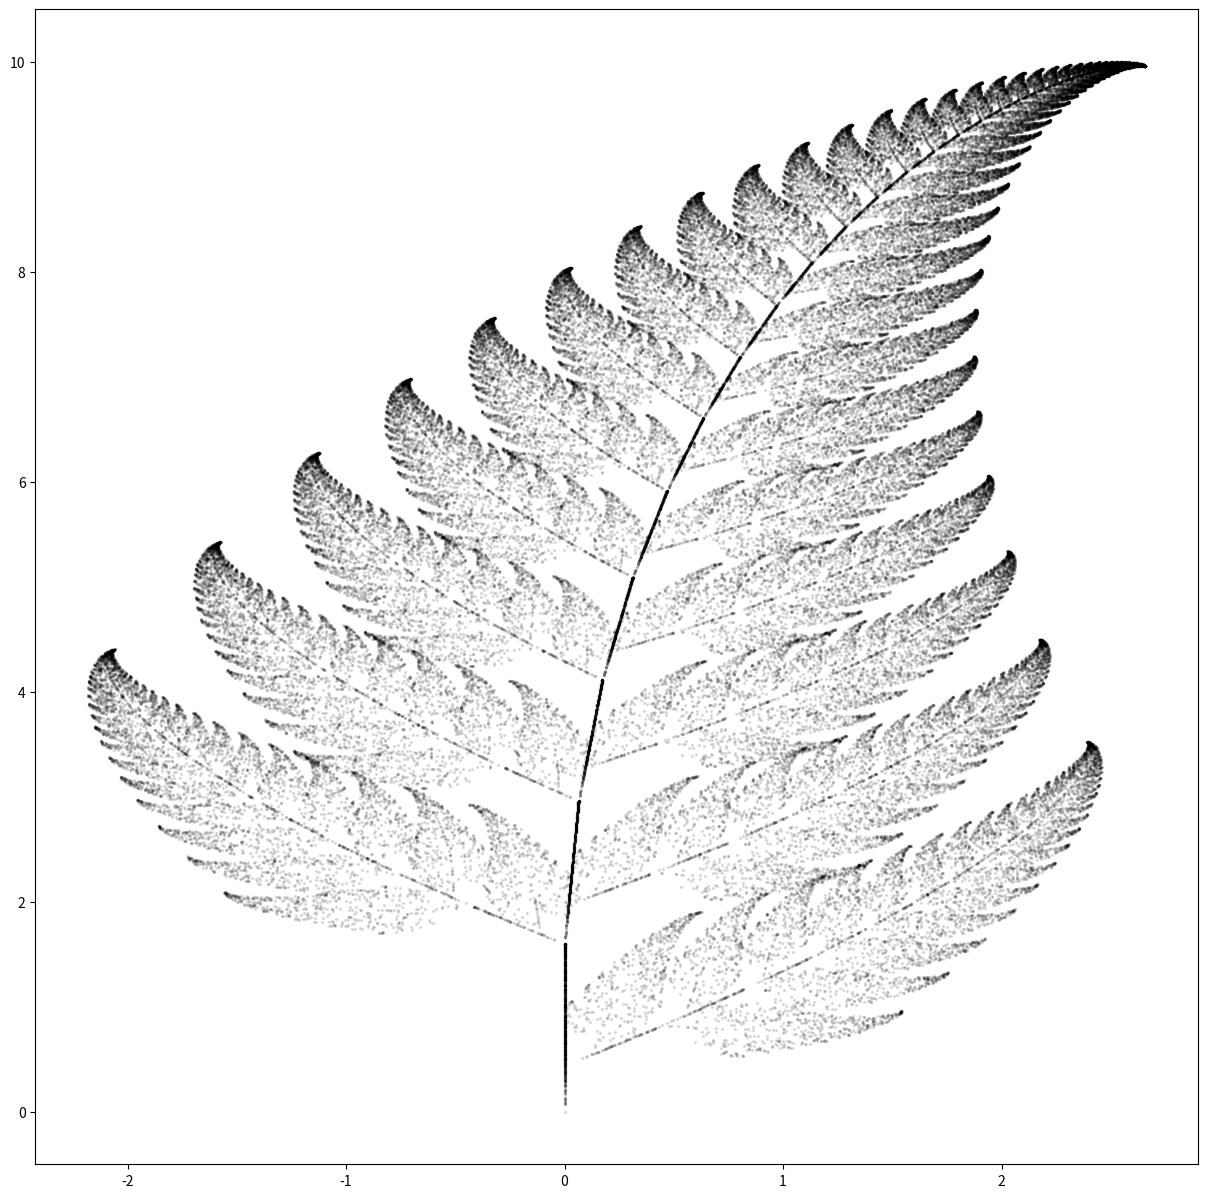

Reproduce this figure in Python.
import random

import matplotlib.pyplot as plt



X = [0]

Y = [0]



for n in range(100000):

    r = random.uniform(0, 100)

    if r < 1.0:

        x = 0

        y = 0.16*Y[n-1]

    elif r < 86.0:

        x = 0.85*X[n-1] + 0.04*Y[n-1]

        y = -0.04*X[n-1] + 0.85*Y[n-1]+1.6

    elif r < 93.0:

        x = 0.2*X[n-1] - 0.26*Y[n-1]

        y = 0.23*X[n-1] + 0.22*Y[n-1] + 1.6

    else:

        x = -0.15*X[n-1] + 0.28*Y[n-1]

        y = 0.26*X[n-1] + 0.24*Y[n-1] + 0.44

    X.append(x);Y.append(y)



plt.figure(figsize = [15,15])

plt.scatter(X,Y,color = 'k',alpha=0.1, s=2)

plt.axes().set_aspect('equal', 'datalim')

plt.axis('off')